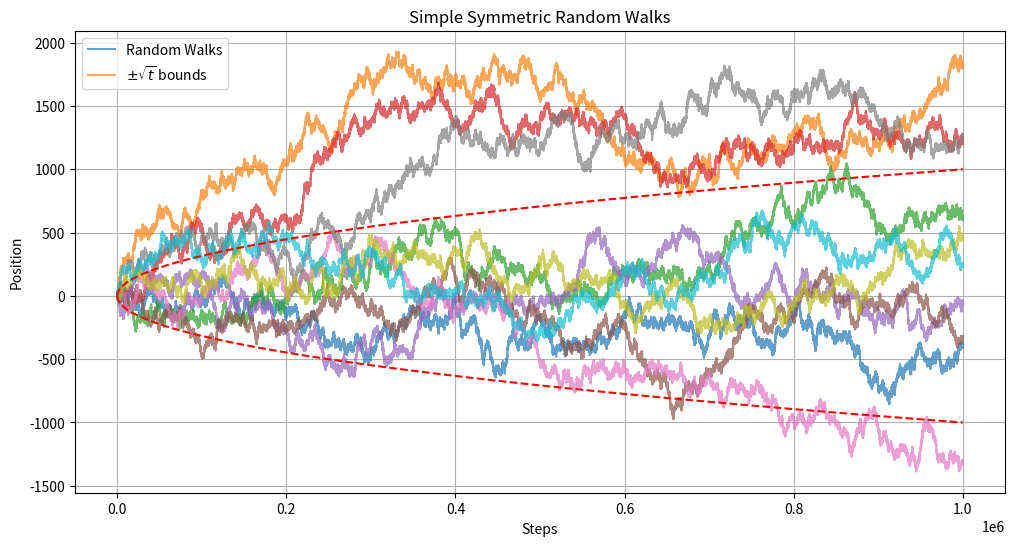

Write Python code to recreate this figure.
import numpy as np
import matplotlib.pyplot as plt

# Parameters
num_steps = 1000000  # Number of steps in the random walk
num_walks = 10  # Number of random walk paths to simulate

# Simulate random walks
walks = np.cumsum(np.random.choice([-1, 1], size=(num_walks, num_steps)), axis=1)

# Calculate the sqrt(t) bounds
time_steps = np.arange(num_steps)
sqrt_bounds = np.sqrt(time_steps)

# Plotting
plt.figure(figsize=(12, 6))
for i in range(num_walks):
    plt.plot(walks[i], alpha=0.7)

# Plot the sqrt(t) bounds
plt.plot(time_steps, sqrt_bounds, 'r--', label='$\sqrt{t}$')
plt.plot(time_steps, -sqrt_bounds, 'r--')

# Labels and title
plt.title('Simple Symmetric Random Walks')
plt.xlabel('Steps')
plt.ylabel('Position')
plt.legend(['Random Walks', '$\pm\sqrt{t}$ bounds'])
plt.grid(True)
plt.show()

# Calculate the proportion of steps within the bounds for each walk
within_bounds_proportions = []

for walk in walks:
    within_bounds = np.abs(walk) <= sqrt_bounds
    proportion_within_bounds = np.mean(within_bounds)
    within_bounds_proportions.append(proportion_within_bounds)
"""
# Plotting the results
plt.figure(figsize=(10, 6))
plt.bar(range(num_walks), within_bounds_proportions)
plt.xlabel('Random Walk Index')
plt.ylabel('Proportion of Steps within $\pm\sqrt{t}$ Bounds')
plt.title('Proportion of Steps within $\pm\sqrt{t}$ Bounds for Each Random Walk')
plt.ylim(0, 1)
plt.grid(True)
plt.show()
"""
# Print the results along with avg proportion
avg = 0
for i, proportion in enumerate(within_bounds_proportions):
    print(f'Random Walk {i + 1}: {proportion * 100:.2f}% of steps within bounds')
    avg = avg + proportion

print("Total steps within bounds: "+str((avg * 100) / num_walks))
